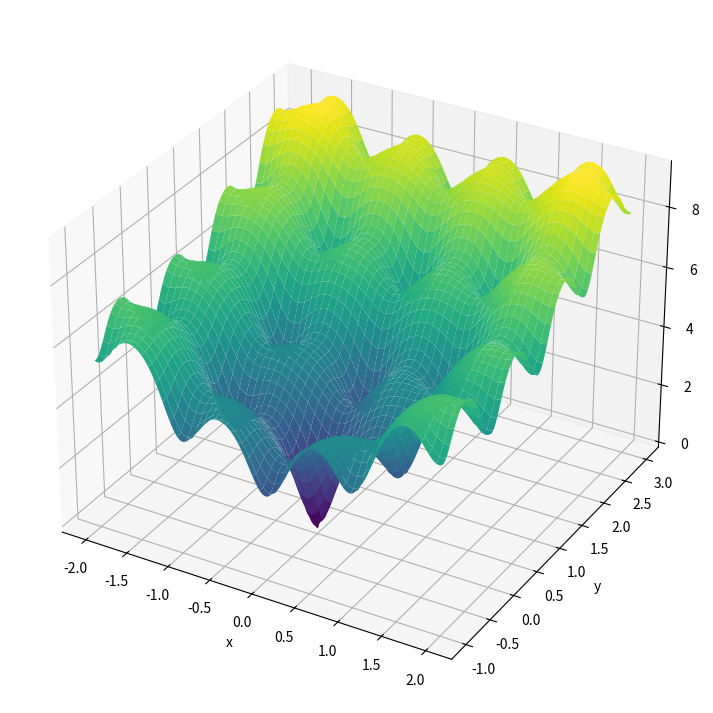

Write the Python code that produced this figure.
from numpy import arange
from numpy import exp
from numpy import sqrt
from numpy import cos
from numpy import e
from numpy import pi
from numpy import meshgrid
import matplotlib.pyplot as plt
import numpy as np
from matplotlib.colors import LogNorm


def ackley_func(x, y):
 return -20.0 * exp(-0.2 * sqrt(0.5 * (x**2 + y**2)))-exp(0.5 * (cos(2 * 
  pi * x)+cos(2 * pi * y))) + e + 20

# x,y軸の値を作成 # Rosenbrock関数
x = np.linspace(-2.0, 2.0, num=500)
y = np.linspace(-1.0, 3.0, num=500)


# 格子状の点を作成
x_grid, y_grid = np.meshgrid(x, y)

# ackley関数
z_grid = ackley_func(x_grid,y_grid)


fig = plt.figure(figsize=(12, 9)) 
ax = fig.add_subplot(projection='3d')
surf = ax.plot_surface(x_grid, y_grid, z_grid, cmap='viridis') 
ax.set_xlabel('x') # x軸ラベル
ax.set_ylabel('y') # y軸ラベル
ax.set_zlabel('z') # z軸ラベル
plt.show()